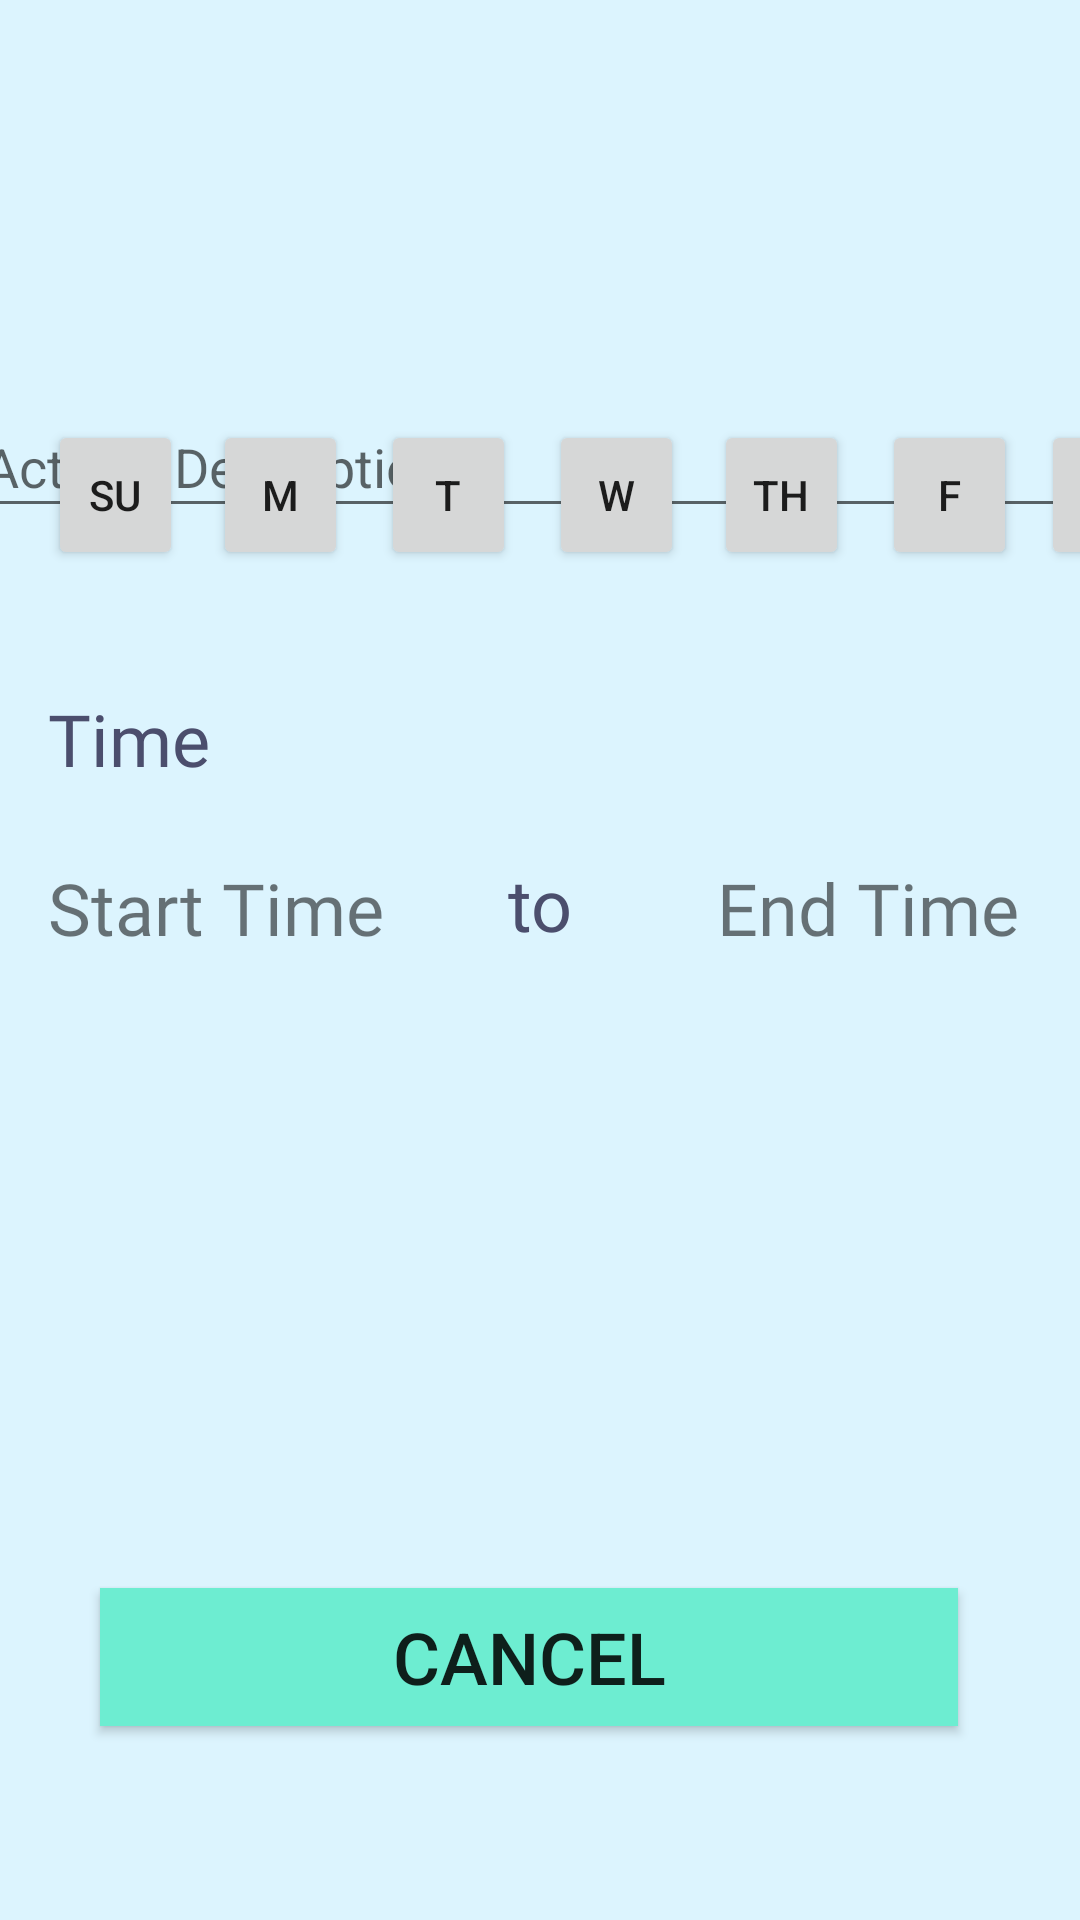

Android layout source for this screen:
<!-- AndroidManifest.xml: application theme AppTheme -->
<!-- res/layout/activity_user_info_add.xml -->
<?xml version="1.0" encoding="utf-8"?>
<androidx.constraintlayout.widget.ConstraintLayout xmlns:android="http://schemas.android.com/apk/res/android"
    xmlns:app="http://schemas.android.com/apk/res-auto"
    xmlns:tools="http://schemas.android.com/tools"
    android:id="@+id/NewActivity"
    android:layout_width="match_parent"
    android:layout_height="match_parent"
    android:background="#D6D7F4FF"
    tools:context=".UserInfoAddActivity">

    <Button
        android:id="@+id/btnCancelActivity"
        android:layout_width="286dp"
        android:layout_height="46dp"
        android:layout_marginTop="212dp"
        android:background="#6dedd1"
        android:text="@string/cancel"
        android:textSize="24sp"
        app:layout_constraintEnd_toEndOf="parent"
        app:layout_constraintHorizontal_bias="0.452"
        app:layout_constraintStart_toStartOf="parent"
        app:layout_constraintTop_toBottomOf="@+id/textView8" />

    <Button
        android:id="@+id/btnSaturday"
        android:layout_width="45dp"
        android:layout_height="50dp"
        android:layout_marginStart="8dp"
        android:layout_marginLeft="8dp"
        android:layout_marginBottom="450dp"
        android:text="@string/saturday"
        app:layout_constraintBottom_toBottomOf="parent"
        app:layout_constraintStart_toEndOf="@+id/btnFriday" />

    <Button
        android:id="@+id/btnSunday"
        android:layout_width="45dp"
        android:layout_height="50dp"
        android:layout_marginStart="16dp"
        android:layout_marginLeft="16dp"
        android:layout_marginBottom="450dp"
        android:text="@string/sunday"
        app:layout_constraintBottom_toBottomOf="parent"
        app:layout_constraintStart_toStartOf="parent" />

    <Button
        android:id="@+id/btnWednesday"
        android:layout_width="45dp"
        android:layout_height="50dp"
        android:layout_marginStart="11dp"
        android:layout_marginLeft="11dp"
        android:layout_marginBottom="450dp"
        android:text="@string/wednesday"
        app:layout_constraintBottom_toBottomOf="parent"
        app:layout_constraintStart_toEndOf="@+id/btnTuesday" />

    <Button
        android:id="@+id/btnMonday"
        android:layout_width="45dp"
        android:layout_height="50dp"
        android:layout_marginStart="10dp"
        android:layout_marginLeft="10dp"
        android:layout_marginBottom="450dp"
        android:text="@string/monday"
        app:layout_constraintBottom_toBottomOf="parent"
        app:layout_constraintStart_toEndOf="@+id/btnSunday" />

    <Button
        android:id="@+id/btnTuesday"
        android:layout_width="45dp"
        android:layout_height="50dp"
        android:layout_marginStart="11dp"
        android:layout_marginLeft="11dp"
        android:layout_marginBottom="450dp"
        android:text="@string/tuesday"
        app:layout_constraintBottom_toBottomOf="parent"
        app:layout_constraintStart_toEndOf="@+id/btnMonday" />

    <Button
        android:id="@+id/btnThursday"
        android:layout_width="45dp"
        android:layout_height="50dp"
        android:layout_marginStart="10dp"
        android:layout_marginLeft="10dp"
        android:layout_marginBottom="450dp"
        android:text="@string/thursday"
        app:layout_constraintBottom_toBottomOf="parent"
        app:layout_constraintStart_toEndOf="@+id/btnWednesday" />

    <Button
        android:id="@+id/btnFriday"
        android:layout_width="45dp"
        android:layout_height="50dp"
        android:layout_marginStart="11dp"
        android:layout_marginLeft="11dp"
        android:layout_marginBottom="450dp"
        android:text="@string/friday"
        app:layout_constraintBottom_toBottomOf="parent"
        app:layout_constraintStart_toEndOf="@+id/btnThursday" />

    <TextView
        android:id="@+id/new_activity"
        android:layout_width="wrap_content"
        android:layout_height="wrap_content"
        android:layout_marginStart="120dp"
        android:layout_marginLeft="120dp"
        android:layout_marginTop="50dp"
        android:layout_marginEnd="233dp"
        android:layout_marginRight="233dp"
        android:layout_marginBottom="592dp"
        android:fontFamily="@font/bitter"
        android:text="@string/new_activity"
        android:textColor="@color/navy"
        android:textSize="30sp"
        app:layout_constraintBottom_toBottomOf="parent"
        app:layout_constraintEnd_toEndOf="parent"
        app:layout_constraintHorizontal_bias="0.703"
        app:layout_constraintStart_toStartOf="parent"
        app:layout_constraintTop_toTopOf="parent"
        app:layout_constraintVertical_bias="0.0" />

    <EditText
        android:id="@+id/activityDescription"
        android:layout_width="383dp"
        android:layout_height="44dp"
        android:layout_marginTop="132dp"
        android:autofillHints=""
        android:ems="10"
        android:hint="@string/activity_description"
        android:inputType="textPersonName"
        app:layout_constraintEnd_toEndOf="parent"
        app:layout_constraintHorizontal_bias="0.428"
        app:layout_constraintStart_toStartOf="parent"
        app:layout_constraintTop_toTopOf="parent" />

    <TextView
        android:id="@+id/textView4"
        android:layout_width="wrap_content"
        android:layout_height="wrap_content"
        android:layout_marginStart="16dp"
        android:layout_marginLeft="16dp"
        android:layout_marginTop="40dp"
        android:fontFamily="@font/bitter"
        android:text="@string/time"
        android:textColor="@color/navy"
        android:textSize="24sp"
        app:layout_constraintStart_toStartOf="parent"
        app:layout_constraintTop_toBottomOf="@+id/btnSunday" />

    <TextView
        android:id="@+id/txtUserInfoStartTime"
        android:layout_width="135dp"
        android:layout_height="31dp"
        android:layout_marginStart="16dp"
        android:layout_marginLeft="16dp"
        android:layout_marginTop="24dp"
        android:fontFamily="@font/bitter"
        android:onClick="userInfoStartTimeClicked"
        android:text="@string/start_time"
        android:textSize="24sp"
        app:layout_constraintStart_toStartOf="parent"
        app:layout_constraintTop_toBottomOf="@+id/textView4" />

    <TextView
        android:id="@+id/txtUserInfoEndTime"
        android:layout_width="119dp"
        android:layout_height="31dp"
        android:layout_marginStart="48dp"
        android:layout_marginLeft="48dp"
        android:fontFamily="@font/bitter"
        android:onClick="txtUserInfoEndTime"
        android:text="@string/act_end_time"
        android:textSize="24sp"
        app:layout_constraintBottom_toBottomOf="@+id/textView8"
        app:layout_constraintStart_toEndOf="@+id/textView8"
        app:layout_constraintTop_toBottomOf="@+id/btnFriday"
        app:layout_constraintVertical_bias="1.0" />

    <TextView
        android:id="@+id/textView8"
        android:layout_width="wrap_content"
        android:layout_height="wrap_content"
        android:text="@string/to"
        android:textColor="@color/navy"
        android:textSize="24sp"
        app:layout_constraintBottom_toBottomOf="@+id/txtUserInfoStartTime"
        app:layout_constraintEnd_toEndOf="parent"
        app:layout_constraintStart_toStartOf="parent" />






























</androidx.constraintlayout.widget.ConstraintLayout>
<!-- resources referenced by this layout -->
<resources>
  <color name="navy">#4B4E6D</color>
  <string name="act_end_time">End Time</string>
  <string name="activity_description">Activity Description</string>
  <string name="add">Add</string>
  <string name="cancel">Cancel</string>
  <string name="friday">F</string>
  <string name="monday">M</string>
  <string name="new_activity">New Activity</string>
  <string name="recurring">Recurring:</string>
  <string name="saturday">S</string>
  <string name="start_time">Start Time</string>
  <string name="sunday">Su</string>
  <string name="thursday">Th</string>
  <string name="time">Time</string>
  <string name="to">to</string>
  <string name="tuesday">T</string>
  <string name="wednesday">W</string>
  <style name="AppTheme" parent="Theme.AppCompat.Light.DarkActionBar">
          
          <item name="colorPrimary">@color/colorPrimary</item>
          <item name="colorPrimaryDark">@color/colorPrimaryDark</item>
          <item name="colorAccent">@color/colorAccent</item>
      </style>
  <color name="colorPrimary">#6200EE</color>
  <color name="colorPrimaryDark">#3700B3</color>
  <color name="colorAccent">#03DAC5</color>
</resources>
